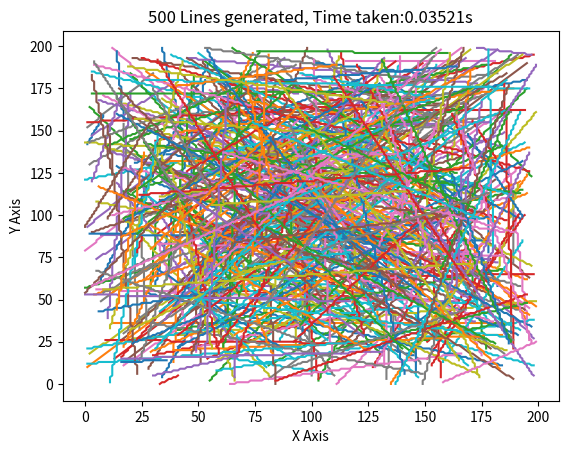

Reproduce this figure in Python.
import matplotlib.pyplot as plt
import numpy as np 
import time as t

def get_dda_points(x1, y1, x2, y2):
    x_pixels = []
    y_pixels = []
    
    dy = y2 - y1
    dx = x2 - x1
    
    #A Single Point
    if dx == 0 and dy == 0: 
        return [x1], [y1]
    
    #Vertical Lines   
    if dx == 0:  
        step = 1 if y1 < y2 else -1 
        for y in range(y1, y2 + step, step):
            x_pixels.append(x1)
            y_pixels.append(y)
        return x_pixels, y_pixels

    #Horizontal Lines
    if dy == 0:  
        step = 1 if x1 < x2 else -1 
        for x in range(x1, x2 + step, step):
            x_pixels.append(x)
            y_pixels.append(y1)
        return x_pixels, y_pixels

    
    m = dy / dx 
    
    if abs(m) <= 1:
        if x1 > x2:
            x1, x2 = x2, x1
            y1, y2 = y2, y1
            
        x = x1
        y_f = y1
        
        while x <= x2:
            y = int(np.floor(y_f+0.5))
            x_pixels.append(x)
            y_pixels.append(y)
            
            x += 1
            y_f += m      
            
    else:
        if y1 > y2:
            x1, x2 = x2, x1
            y1, y2 = y2, y1
            
        y = y1
        x_f = x1
        m_inv = 1 / m # Same as dx / dy
        
        while y <= y2:
            x = int(np.floor(x_f+0.5))  
            x_pixels.append(x)
            y_pixels.append(y)
            
            y += 1
            x_f += m_inv   
                  
    return x_pixels, y_pixels



start_time = t.time()

x_list = []
y_list = []

total_lines = 500
plt_size = 200

for i in range(total_lines):
    x1=np.random.randint(0,plt_size)
    x2=np.random.randint(0,plt_size)
    y1=np.random.randint(0,plt_size)
    y2=np.random.randint(0,plt_size)
    
    x_point,y_point = get_dda_points(x1,y1,x2,y2)
    
    x_list.append(x_point)
    y_list.append(y_point)

ent_time = t.time()
time_taken = ent_time- start_time

for i in range(total_lines):
    plt.plot(x_list[i],y_list[i])

plt.title(f"{total_lines} Lines generated, Time taken:{time_taken:.5f}s")
plt.xlabel("X Axis")
plt.ylabel("Y Axis")
plt.show()
